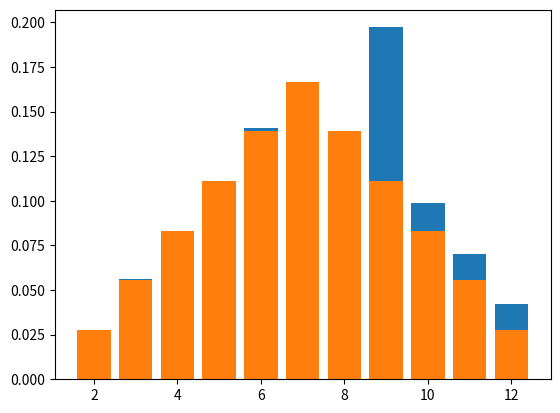

Python code for this plot:
# import and solve data
import numpy as np
from matplotlib import pyplot as plt
from numpy import mean, min, max, median, quantile
from scipy.stats import binom, norm, t as student, expon, poisson, chi2
from math import sqrt, pow, floor, ceil, exp

# define corrected functions for std and variance
def variance(values):
    return np.var(values, ddof=1)

def std(values):
    return np.std(values, ddof=1)

def triangular(k):
	if k >=2 and k<=7:
		return 1/36 * (k-1)
	else:
		return 1/36 * (13-k)

data = np.array([1, 4, 2, 7, 10, 9, 9, 14, 7, 5, 3])
N = sum(data)
X = range(2, 13)
Y = data/sum(data)
plt.bar(X, Y) # bar, lines o cosa?
Y = [triangular(k) for k in X]
plt.bar(X, Y)

K = len(X)


T = 0
for i in range(K):
	k = X[i]
	T += (data[i] - triangular(k)*N)**2 / (N*triangular(k))

print("T=",T)
print("Prob t>=T (p-value)", 1 - chi2.cdf(T, K-1))

possib = [1, 2, 3, 4, 5, 6]
d1 = np.random.choice(possib, size=10000)
d2 = np.random.choice(possib, size=10000)
tot = list(d1+d2)

plt.show()